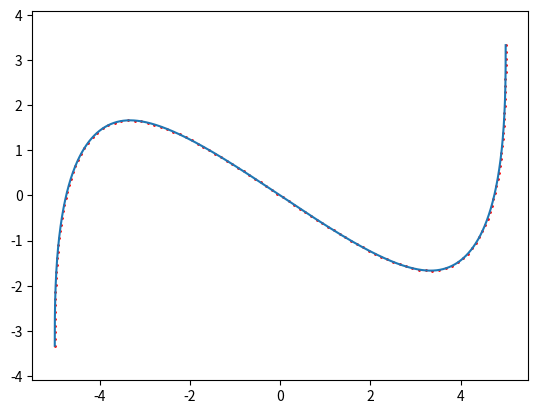

The matplotlib source for this figure:
import numpy as np
import matplotlib.pyplot as plt
import time

def normalize_shape(knots):
    if knots.shape[0] != 2 and knots.shape[0] != 3:
        knots = knots.transpose()
    if knots.shape[0] != 2 and knots.shape[0] != 3:
        raise ValueError("cannot handle knots shape")
    return knots

def sample_cubic_spline(knots):
    if len(knots)<4:
        return []
    weights = []
    for i in range(2, len(knots)-1):
        dist = np.sqrt((knots[i][0]-knots[i-1][0])**2+(knots[i][1]-knots[i-1][1])**2)
        num_pts = int(dist*500)
        ts = np.linspace(0, 1, num_pts, endpoint=False)
        ws = np.zeros((num_pts, len(knots)))
        ws[:,i-2] = (-0.5*ts+ts**2-0.5*ts**3)
        ws[:,i-1] = (1-2.5*ts**2+1.5*ts**3)
        ws[:,i]   = (0.5*ts+2*ts**2-1.5*ts**3)
        ws[:,i+1] = (-0.5*ts**2+0.5*ts**3)
        weights.append(ws)
    weights = np.concatenate(weights, axis=0)
    samples = np.dot(weights, np.array(knots))
    return samples.transpose()


def sample_b_spline(knots):
    if len(knots)<4:
        return []
    weights = []

    def basis(x):
        y =np.maximum(0, (x-2)**3)
        y-=4*np.maximum(0,(x-1)**3)
        y+=6*np.maximum(0,x**3)
        y-=4*np.maximum(0,(x+1)**3)
        y+=np.maximum(0, (x+2)**3)
        return y/6

    for i in range(2, len(knots)-1):
        dist = np.sqrt((knots[i][0]-knots[i-1][0])**2+(knots[i][1]-knots[i-1][1])**2)
        num_pts = int(dist*500)
        ts = np.linspace(0, 1, num_pts)
        ws = np.zeros((num_pts, len(knots)))
        ws[:,i-2] = basis(ts+1)
        ws[:,i-1] = basis(ts)
        ws[:,i]   = basis(ts-1)
        ws[:,i+1] = basis(ts-2)
        weights.append(ws)

    weights = np.concatenate(weights, axis=0)
    samples = np.dot(weights, np.array(knots))
    return samples.transpose(), weights.transpose()

def linear_interpolate(p1, p2, w1, w2, alpha):
    p = p1*(1-alpha)+p2*alpha
    w = w1*(1-alpha)+w2*alpha
    return p, w

def sample_equdistance(samples, weights, num_pts):
    samples = np.array(samples)
    samples = normalize_shape(samples)
    lengths = samples[:,1:] - samples[:,:-1]
    lengths = np.linalg.norm(lengths, axis=0)
    lengths = np.cumsum(lengths)
    lengths = np.insert(lengths, 0, 0)
    #print("total curve length: ", lengths[-1])
    segments = np.linspace(0, lengths[-1], num_pts)
    idx = np.searchsorted(lengths, segments)[1:-1]
    alpha = (segments[1:-1]-lengths[idx-1]) / (lengths[idx]-lengths[idx-1])
    subsamples, subweights = linear_interpolate(samples[:,idx-1],samples[:,idx],
                                    weights[:,idx-1],weights[:,idx], alpha.reshape((1,num_pts-2)) )
    subsamples = np.concatenate([samples[:,0:1], subsamples, samples[:,-1:]],axis=1)
    subweights = np.concatenate([weights[:,0:1], subweights, weights[:,-1:]],axis=1)
    return subsamples, subweights

if __name__ == "__main__":
    knots = [(-5,-5),(-5,-5),(-5,5),(5,-5),(5,5),(5,5)]
    start = time.time()
    samples, weights = sample_b_spline(knots)
    print(time.time()-start)
    start = time.time()
    subsamples, weights = sample_equdistance(samples, weights, 128)
    print(time.time()-start)
    print(subsamples)
    plt.plot(samples[0], samples[1])
    plt.scatter(subsamples[0], subsamples[1], s=1, c='r')
    plt.axis('equal')
    plt.show()
